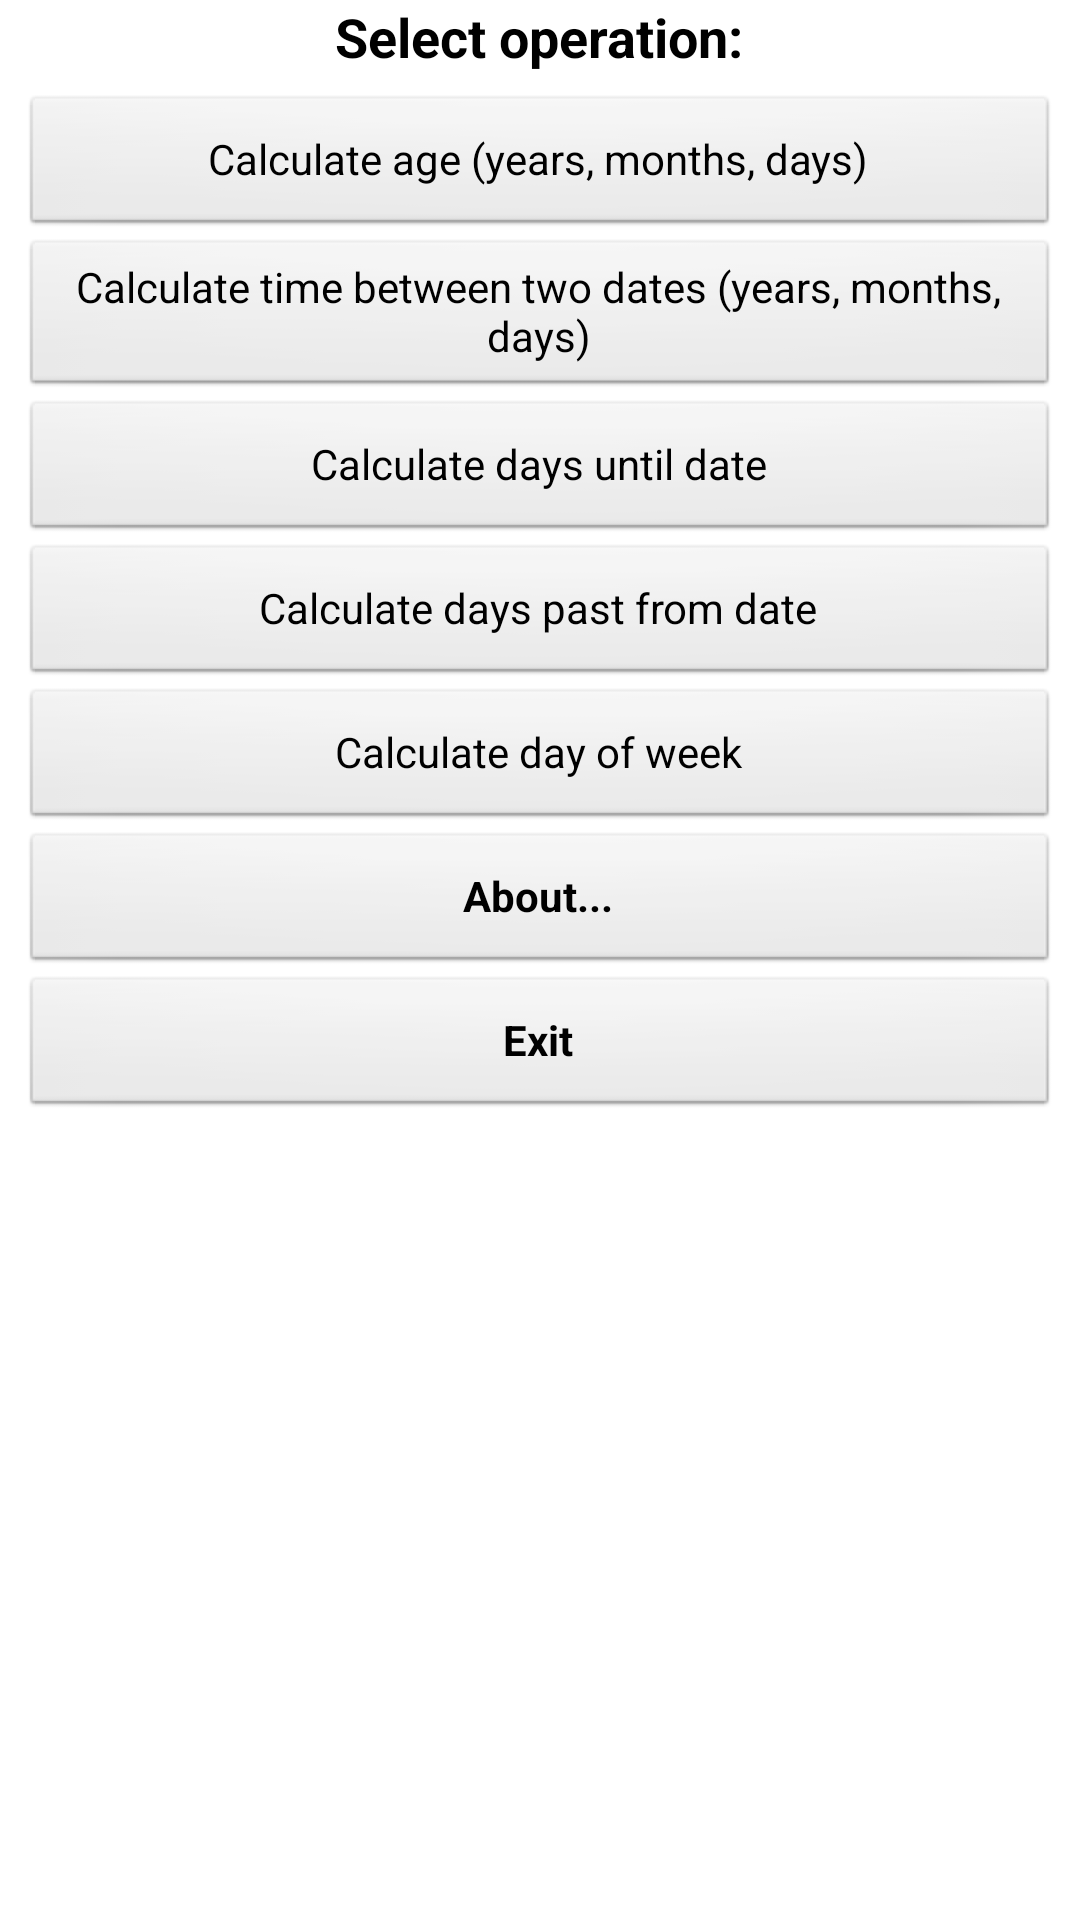

Reconstruct the res/layout file that produces this screen, plus the resources it refers to.
<!-- AndroidManifest.xml: application theme AppTheme -->
<!-- res/layout/activity_main.xml -->
<LinearLayout
    android:orientation="vertical"
    android:layout_width="fill_parent"
    android:layout_height="fill_parent"
    xmlns:android="http://schemas.android.com/apk/res/android"
    android:gravity="center_horizontal">

    <TextView
        android:layout_width="wrap_content"
        android:layout_height="wrap_content"
        android:textAppearance="?android:attr/textAppearanceMedium"
        android:text="@string/textViewEncabezado"
        android:id="@+id/textViewEncabezado"
        android:textStyle="bold" />

    <ScrollView
        android:layout_width="fill_parent"
        android:layout_height="wrap_content"
        android:id="@+id/scrollView" >

        <LinearLayout
            android:orientation="vertical"
            android:layout_width="fill_parent"
            android:layout_height="wrap_content"
            android:padding="7dp">

            <Button
                style="?android:attr/buttonStyleSmall"
                android:layout_width="fill_parent"
                android:layout_height="wrap_content"
                android:text="@string/buttonEdad"
                android:id="@+id/buttonEdad"
                android:background="@android:drawable/btn_default" />

            <Button
                style="?android:attr/buttonStyleSmall"
                android:layout_width="fill_parent"
                android:layout_height="wrap_content"
                android:text="@string/buttonTiempoEntreFechas"
                android:id="@+id/buttonTiempoEntreFechas"
                android:background="@android:drawable/btn_default" />

            <Button
                style="?android:attr/buttonStyleSmall"
                android:layout_width="fill_parent"
                android:layout_height="wrap_content"
                android:text="@string/buttonDiasHastaFecha"
                android:id="@+id/buttonDiasHastaFecha"
                android:background="@android:drawable/btn_default" />

            <Button
                style="?android:attr/buttonStyleSmall"
                android:layout_width="fill_parent"
                android:layout_height="wrap_content"
                android:text="@string/buttonDiasDesdeFecha"
                android:id="@+id/buttonDiasDesdeFecha"
                android:background="@android:drawable/btn_default" />

            <Button
                style="?android:attr/buttonStyleSmall"
                android:layout_width="fill_parent"
                android:layout_height="wrap_content"
                android:text="@string/buttonDiaSemana"
                android:id="@+id/buttonDiaSemana"
                android:background="@android:drawable/btn_default" />

            <Button
                android:layout_width="fill_parent"
                android:layout_height="wrap_content"
                android:text="@string/buttonAcercaDe"
                android:id="@+id/buttonAcercaDe"
                android:background="@android:drawable/btn_default"
                android:textStyle="bold" />

            <Button
                android:layout_width="fill_parent"
                android:layout_height="wrap_content"
                android:text="@string/buttonSalir"
                android:id="@+id/buttonSalir"
                android:background="@android:drawable/btn_default"
                android:textStyle="bold" />

        </LinearLayout>
    </ScrollView>

</LinearLayout>
<!-- resources referenced by this layout -->
<resources>
  <string name="buttonAcercaDe">About...</string>
  <string name="buttonDiaSemana">Calculate day of week</string>
  <string name="buttonDiasDesdeFecha">Calculate days past from date</string>
  <string name="buttonDiasHastaFecha">Calculate days until date</string>
  <string name="buttonEdad">Calculate age (years, months, days)</string>
  <string name="buttonSalir">Exit</string>
  <string name="buttonTiempoEntreFechas">Calculate time between two dates (years, months, days)</string>
  <string name="textViewEncabezado">Select operation:</string>
  <style name="AppTheme" parent="AppBaseTheme">
          
  
          
          <item name="android:endYear">9999</item>
          <item name="android:startYear">1</item>
  
      </style>
  <style name="AppBaseTheme" parent="android:Theme.Light">
          
      </style>
</resources>
